Run: headless pygame with SDL's dummy video driver; simulated clock (each Clock.tick advances the game by its frame time, no real sleeping); random seed 0; keys injected as events and as key.get_pressed() state; no mouse input.
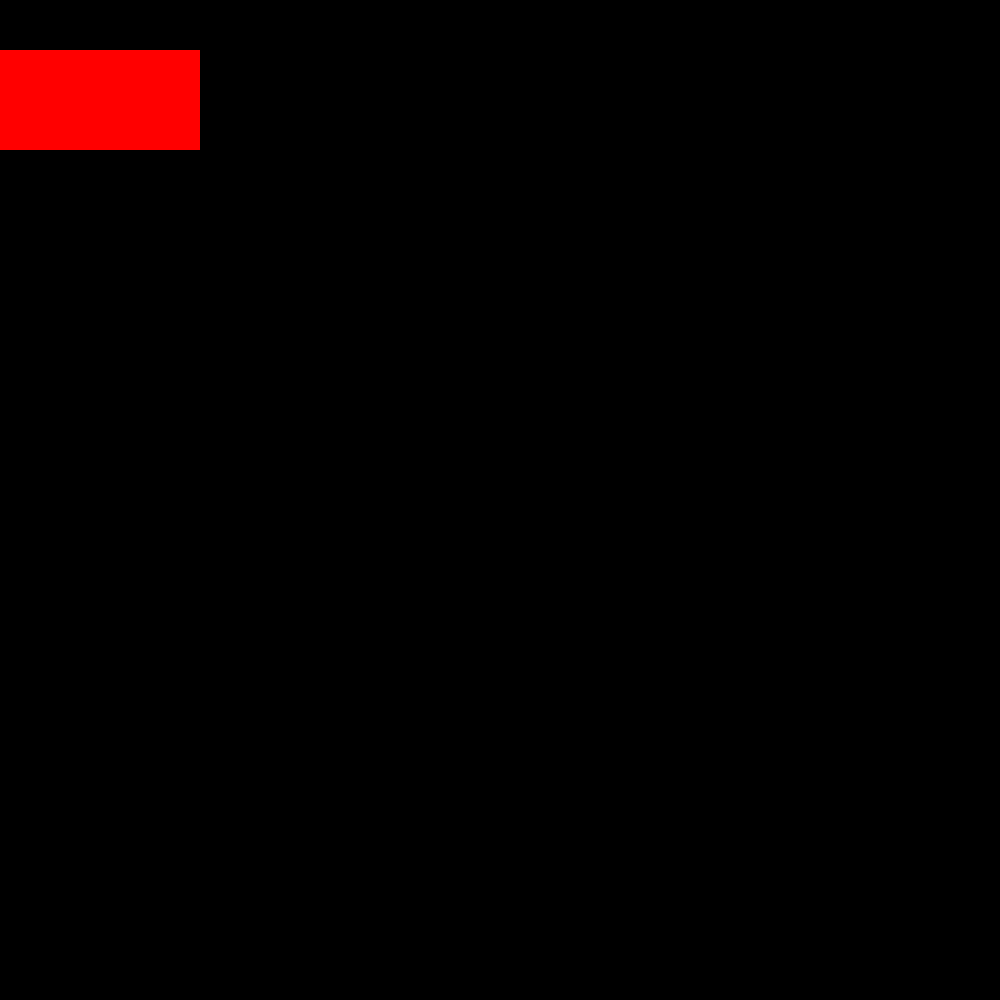
Frame 1 of 4 · flips 1–60 · no input
Frame 2 of 4 · flips 61–180 · tapped SPACE, RETURN · held RIGHT (→), D · screen unchanged from frame 1, image omitted
Frame 3 of 4 · flips 181–300 · held DOWN (↓), S · screen unchanged from frame 2, image omitted
Frame 4 of 4 · flips 301–420 · held LEFT (←), A, UP (↑), W · screen unchanged from frame 3, image omitted

The pygame program that drew these frames:

#!/usr/bin/env python
# -*- coding: utf-8 -*-

"""panel.py: parent class for panels to draw on the screen"""

__author__ = "Travis Mann"
__version__ = "1.0"
__maintainer__ = "Travis Mann"
__email__ = "tmann.eng@gmail.com"
__status__ = "Production"


# --- imports ---
import pygame
from pygame.math import Vector2


# --- classes ---
class Panel:
    """
    purpose: parent class to other display surface panels
    """
    def __init__(self,
                 size: Vector2,
                 position: Vector2,
                 color: tuple = (255, 255, 255),
                 position_on: str = 'center'):

        # attr from params
        self.size = size
        self.position = position
        self.color = color
        self.position_on = position_on

        # main surface
        self.surface = pygame.Surface((size.x, size.y))

    def draw(self) -> None:
        """
        purpose: draw panel
        """
        print('drawing panel')
        self.surface.fill(self.color)

    def show(self, screen: pygame.display) -> None:
        """
        purpose: show board on a screen, should be done after everything else is drawn to the board
        """
        # draw surface to screen, centered on position by default
        surface_rect_kwargs = {self.position_on: self.position}
        screen.blit(self.surface, self.surface.get_rect(**surface_rect_kwargs))


# --- test ---
if __name__ == "__main__":
    pygame.init()
    # create screen
    screen = pygame.display.set_mode((1000, 1000))
    pos = int(screen.get_height() / 2)
    # create board
    panel = Panel(size=Vector2(200, 100),
                  position=Vector2(100, 100),
                  color=(255, 0, 0))
    # game loop
    print('starting game loop')
    running = True
    while running:
        # handle quit
        for event in pygame.event.get():
            if event.type == pygame.QUIT:
                running = False
        # add delay between loops
        pygame.time.delay(50)
        panel.draw()
        pygame.draw.rect(panel.surface, (255, 0, 0), (0, 0, 50, 50))
        panel.show(screen)
        pygame.display.flip()

    # quit when game loop exited
    pygame.quit()
